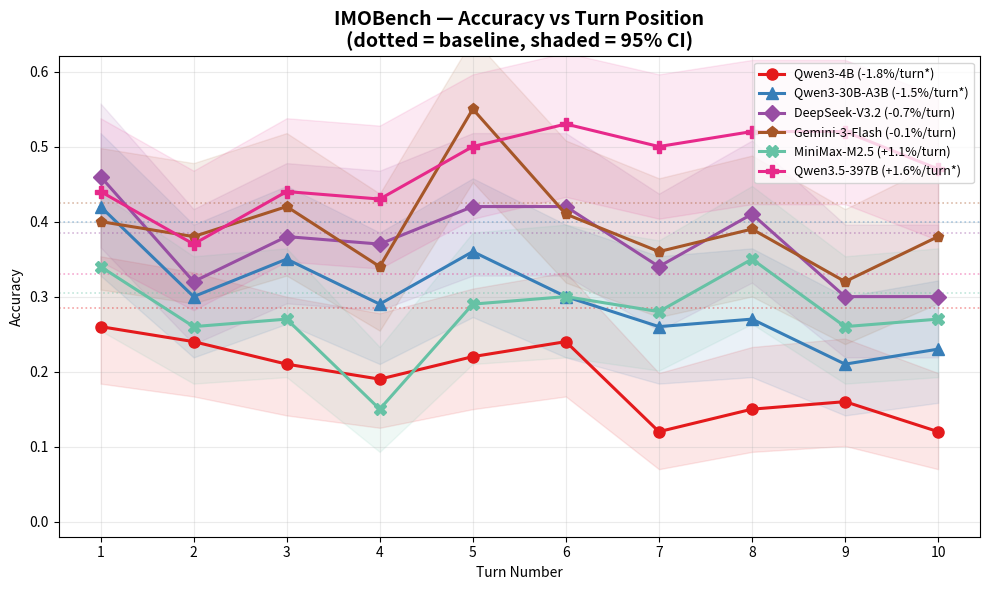

Generate this figure with matplotlib:
"""Standalone context rot plot (IMOBench). No external files needed."""
import numpy as np, matplotlib.pyplot as plt

# (accs_per_turn, baseline, slope_per_turn, sig, color, marker)
M = {
  "Qwen3-4B":      ([.26,.24,.21,.19,.22,.24,.12,.15,.16,.12], .285, -.018, True,  "#e41a1c","o"),
  "Qwen3-30B-A3B": ([.42,.30,.35,.29,.36,.30,.26,.27,.21,.23], .400, -.015, True,  "#377eb8","^"),
  "DeepSeek-V3.2":  ([.46,.32,.38,.37,.42,.42,.34,.41,.30,.30], .385, -.007, False, "#984ea3","D"),
  "Gemini-3-Flash": ([.40,.38,.42,.34,.55,.41,.36,.39,.32,.38], .425, -.001, False, "#a65628","p"),
  "MiniMax-M2.5":   ([.34,.26,.27,.15,.29,.30,.28,.35,.26,.27], .305, +.011, False, "#66c2a5","X"),
  "Qwen3.5-397B":   ([.44,.37,.44,.43,.50,.53,.50,.52,.52,.47], .330, +.016, True,  "#e7298a","P"),
}

def wilson(p, n=100, z=1.96):
    d = 1 + z**2/n
    m = (p + z**2/(2*n)) / d
    w = z * np.sqrt((p*(1-p) + z**2/(4*n))/n) / d
    return max(0, m-w), min(1, m+w)

fig, ax = plt.subplots(figsize=(10, 6))
x = range(1, 11)
for name, (accs, bl, slope, sig, col, mk) in M.items():
    lo, hi = zip(*[wilson(p) for p in accs])
    lab = f"{name} ({slope:+.1%}/turn{'*' if sig else ''})"
    ax.plot(x, accs, f"-{mk}", color=col, label=lab, lw=2.2, ms=8, zorder=3)
    ax.fill_between(x, lo, hi, color=col, alpha=.1, zorder=1)
    ax.axhline(bl, ls=":", color=col, alpha=.4, lw=1.2)

ax.set(xlabel="Turn Number", ylabel="Accuracy", xticks=range(1,11), ylim=(-.02,.62))
ax.set_title("IMOBench — Accuracy vs Turn Position\n(dotted = baseline, shaded = 95% CI)",
             fontsize=14, fontweight="bold")
ax.grid(True, alpha=.25)
ax.legend(fontsize=9, loc="upper right")
plt.tight_layout()
plt.savefig("context_rot_imobench.png", dpi=150, bbox_inches="tight")
plt.show()
